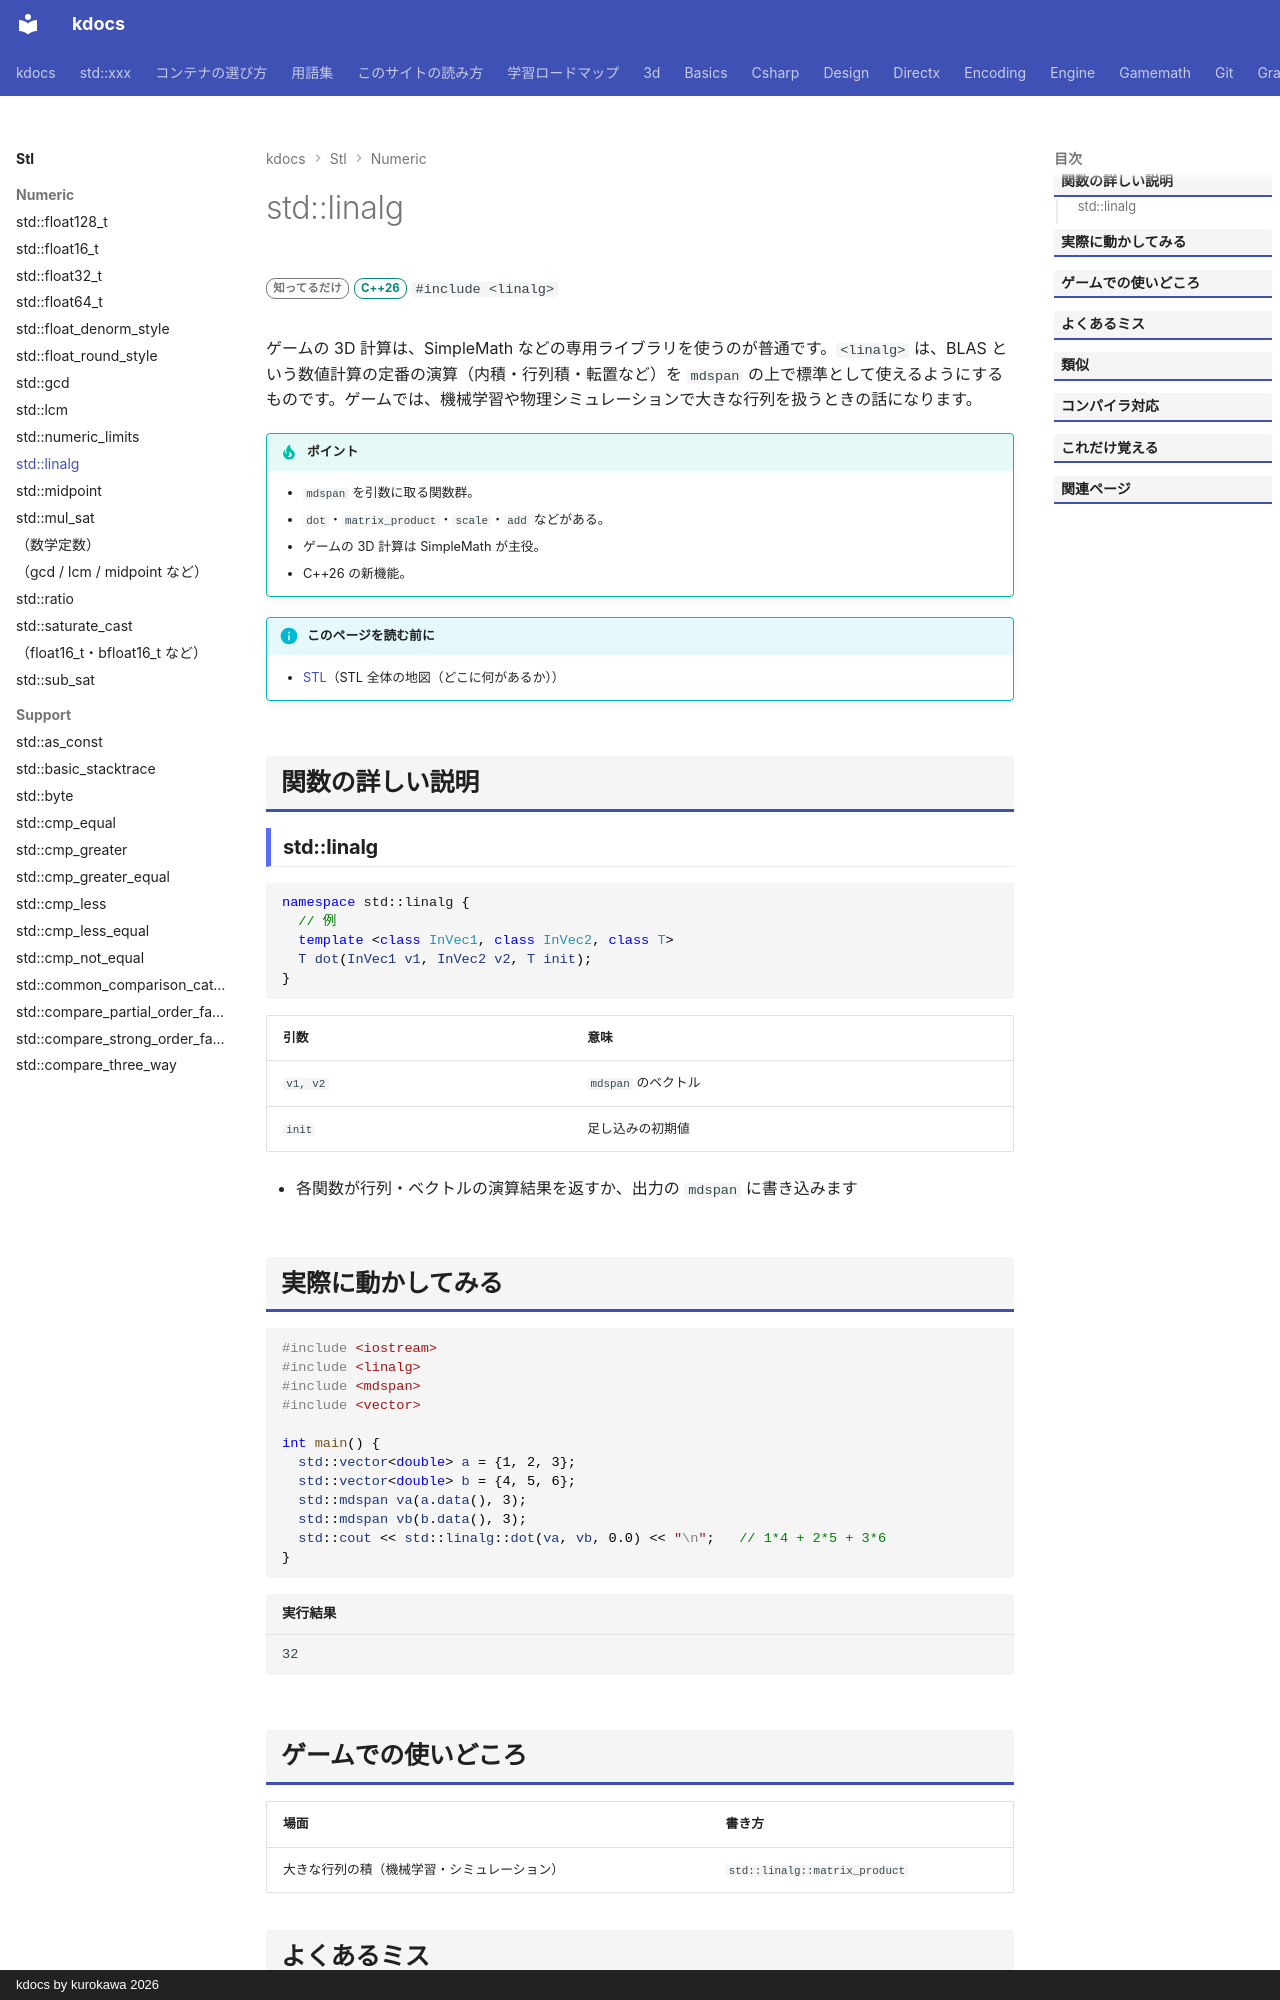

repository: qwzxdf/kdocs · page: stl/numeric/linalg/index.html · generator: mkdocs · copyright: kdocs by kurokawa 2026

---
title: std::linalg
summary: "行列とベクトルの基本演算を、標準で提供する（C++26）。"
order: 100
tags:
  - 数値
---

# std::linalg

<div class="page-badges" markdown>
<span class="rank rank-rare">知ってるだけ</span>
<span class="ver ver-26">C++26</span>
`#include <linalg>`
</div>

ゲームの 3D 計算は、SimpleMath などの専用ライブラリを使うのが普通です。`<linalg>` は、BLAS という数値計算の定番の演算（内積・行列積・転置など）を `mdspan` の上で標準として使えるようにするものです。ゲームでは、機械学習や物理シミュレーションで大きな行列を扱うときの話になります。

!!! tip "ポイント"
    - `mdspan` を引数に取る関数群。
    - `dot`・`matrix_product`・`scale`・`add` などがある。
    - ゲームの 3D 計算は SimpleMath が主役。
    - C++26 の新機能。

!!! info "このページを読む前に"
    - [STL](../index.md)（STL 全体の地図（どこに何があるか））

## 関数の詳しい説明

### std::linalg {#linalg}

```cpp
namespace std::linalg {
  // 例
  template <class InVec1, class InVec2, class T>
  T dot(InVec1 v1, InVec2 v2, T init);
}
```

| 引数 | 意味 |
| --- | --- |
| `v1, v2` | `mdspan` のベクトル |
| `init` | 足し込みの初期値 |

- 各関数が行列・ベクトルの演算結果を返すか、出力の `mdspan` に書き込みます
